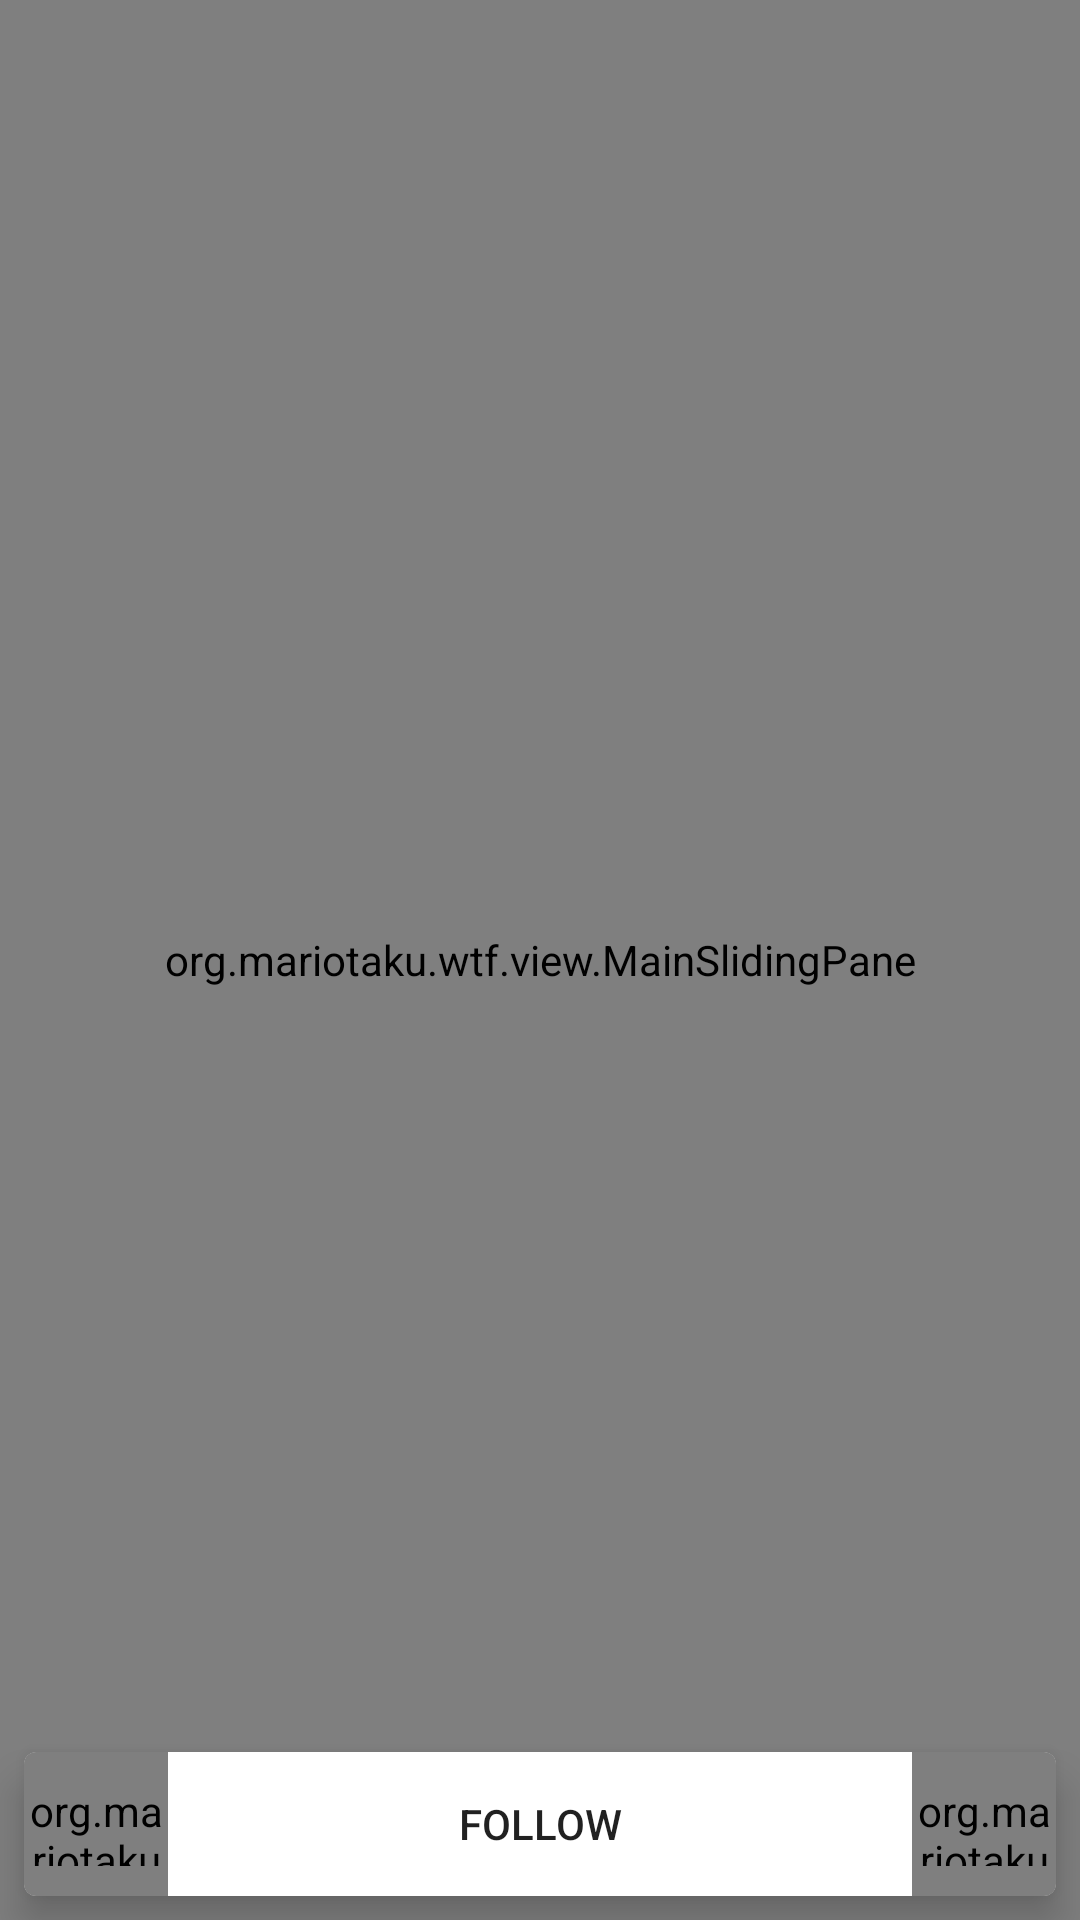

Here is an Android app screen rendered from its layout file. Give the layout XML and the strings, colors and styles it references.
<!-- AndroidManifest.xml: application theme AppTheme -->
<!-- res/layout/activity_main.xml -->
<?xml version="1.0" encoding="utf-8"?>
<RelativeLayout
    xmlns:android="http://schemas.android.com/apk/res/android"
    xmlns:app="http://schemas.android.com/apk/res-auto"
    xmlns:tools="http://schemas.android.com/tools"
    android:layout_width="match_parent"
    android:layout_height="match_parent">

    <LinearLayout
        android:id="@+id/menu_friends_container"
        android:layout_width="match_parent"
        android:layout_height="wrap_content"
        android:orientation="vertical">

        <LinearLayout
            android:id="@+id/menu_bar"
            android:layout_width="match_parent"
            android:layout_height="56dp"
            android:background="@color/bg_color_info_pane"
            android:elevation="4dp"
            android:gravity="center_vertical"
            android:paddingLeft="@dimen/element_spacing_normal"
            android:paddingRight="@dimen/element_spacing_normal">

            <Spinner
                android:id="@+id/entries_spinner"
                android:layout_width="wrap_content"
                android:layout_height="wrap_content"
                android:layout_weight="0"
                android:entries="@array/user_list_entries_sample"/>

            <Space
                android:layout_width="0dp"
                android:layout_height="wrap_content"
                android:layout_weight="1"/>

            <com.makeramen.roundedimageview.RoundedImageView
                android:id="@+id/profile_image"
                android:layout_width="42dp"
                android:layout_height="42dp"
                android:layout_weight="0"
                android:background="?selectableItemBackgroundBorderless"
                android:clickable="true"
                app:riv_oval="true"
                tools:src="@drawable/ic_profile_image_sample"/>
        </LinearLayout>

        <android.support.v7.widget.RecyclerView
            android:id="@+id/users_grid"
            android:layout_width="match_parent"
            android:layout_height="300dp"
            android:background="@color/bg_color_profile_images_pane"/>
    </LinearLayout>

    <org.mariotaku.wtf.view.MainSlidingPane
        android:id="@+id/sliding_pane"
        android:layout_width="match_parent"
        android:layout_height="match_parent"
        android:layout_alignParentBottom="true"
        android:layout_alignParentTop="true"
        app:maxSlidingDownLength="300dp"
        app:maxSlidingUpLength="56dp">

        <View
            android:id="@+id/triangle_indicator"
            android:layout_width="8dp"
            android:layout_height="56dp"
            android:elevation="4dp"
            tools:visibility="gone"/>

        <org.mariotaku.wtf.view.ScrollAwareViewPager
            android:id="@+id/info_pager"
            android:layout_width="match_parent"
            android:layout_height="match_parent"
            android:background="@color/bg_color_info_pane"
            android:elevation="4dp"
            app:layout_isContent="true"/>

    </org.mariotaku.wtf.view.MainSlidingPane>

    <android.support.v7.widget.CardView
        android:id="@+id/buttons_bar"
        android:layout_width="match_parent"
        android:layout_height="48dp"
        android:layout_alignParentBottom="true"
        android:layout_gravity="bottom"
        android:layout_margin="@dimen/element_spacing_normal"
        android:background="@android:color/white"
        app:cardCornerRadius="4dp"
        app:cardElevation="8dp">

        <RelativeLayout
            android:layout_width="match_parent"
            android:layout_height="match_parent">

            <org.mariotaku.wtf.view.ColorFilterImageButton
                android:id="@+id/ignore"
                style="?borderlessButtonStyle"
                android:layout_width="48dp"
                android:layout_height="match_parent"
                android:layout_alignParentLeft="true"
                android:layout_alignParentStart="true"
                android:src="@drawable/ic_action_cancel"
                app:colorFilter="?android:textColorPrimary"/>

            <Button
                android:id="@+id/follow"
                style="?borderlessButtonStyle"
                android:layout_width="match_parent"
                android:layout_height="match_parent"
                android:layout_toEndOf="@+id/ignore"
                android:layout_toLeftOf="@+id/more_options"
                android:layout_toRightOf="@+id/ignore"
                android:layout_toStartOf="@+id/more_options"
                android:text="@string/follow"/>

            <org.mariotaku.wtf.view.ColorFilterImageButton
                android:id="@+id/more_options"
                style="?borderlessButtonStyle"
                android:layout_width="48dp"
                android:layout_height="match_parent"
                android:layout_alignParentEnd="true"
                android:layout_alignParentRight="true"
                android:src="@drawable/ic_action_more_vertical"
                app:colorFilter="?android:textColorPrimary"/>
        </RelativeLayout>
    </android.support.v7.widget.CardView>
</RelativeLayout>
<!-- resources referenced by this layout -->
<resources>
  <string-array name="user_list_entries_sample">
          <item>Followers</item>
          <item>Follow requests</item>
          <item>Ignored</item>
      </string-array>
  <color name="bg_color_info_pane">#FAFAFA</color>
  <color name="bg_color_profile_images_pane">#E0E0E0</color>
  <dimen name="element_spacing_normal">8dp</dimen>
  <!-- drawable ic_action_cancel: png bitmap (drawable-hdpi, 581 bytes) -->
  <!-- drawable ic_action_more_vertical: png bitmap (drawable-hdpi, 304 bytes) -->
  <!-- drawable ic_profile_image_sample: png bitmap (drawable-hdpi, 11084 bytes) -->
  <string name="follow">Follow</string>
  <style name="AppTheme" parent="Theme.AppCompat.Light.NoActionBar">
          <item name="android:statusBarColor">@color/bg_color_info_pane</item>
      </style>
</resources>
